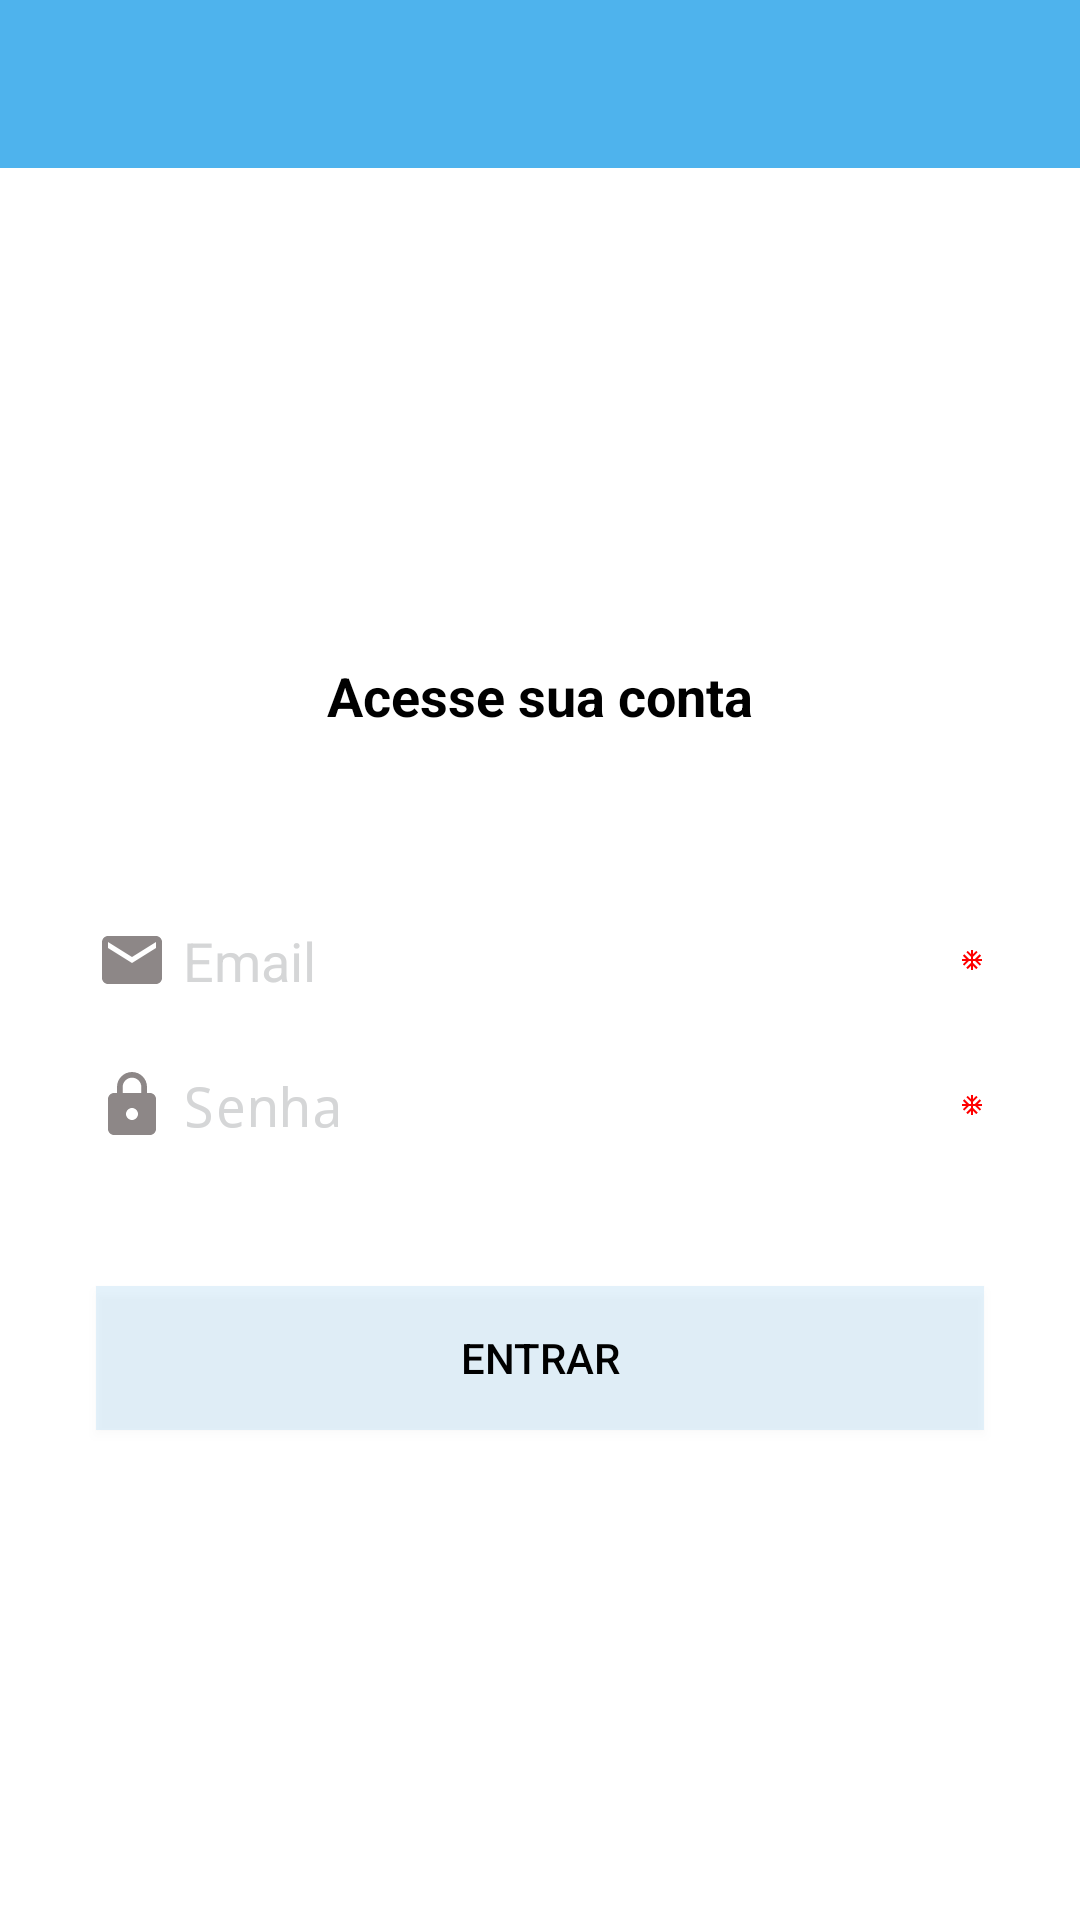

The Android layout XML behind this screen, and the referenced resources:
<!-- AndroidManifest.xml: activity theme ThemeLogin -->
<!-- res/layout/activity_login.xml -->
<?xml version="1.0" encoding="utf-8"?>
<androidx.constraintlayout.widget.ConstraintLayout xmlns:android="http://schemas.android.com/apk/res/android"
    xmlns:app="http://schemas.android.com/apk/res-auto"
    xmlns:tools="http://schemas.android.com/tools"
    android:layout_width="match_parent"
    android:layout_height="match_parent"
    android:background="#FFFFFF"
    tools:context=".activity.LoginActivity">

    <include
        android:id="@+id/include2"
        layout="@layout/toolbar"
        app:layout_constraintEnd_toEndOf="parent"
        app:layout_constraintStart_toStartOf="parent"
        app:layout_constraintTop_toTopOf="parent" />

    <TextView
        android:id="@+id/textView6"
        android:layout_width="wrap_content"
        android:layout_height="wrap_content"
        android:layout_marginBottom="64dp"
        android:text="Acesse sua conta"
        android:textColor="#000000"
        android:textSize="18sp"
        android:textStyle="bold"
        app:layout_constraintBottom_toTopOf="@+id/editEmailLogin"
        app:layout_constraintEnd_toEndOf="parent"
        app:layout_constraintStart_toStartOf="parent"
        app:layout_constraintTop_toBottomOf="@+id/include2"
        app:layout_constraintVertical_chainStyle="packed" />

    <EditText
        android:id="@+id/editEmailLogin"
        android:layout_width="0dp"
        android:layout_height="wrap_content"
        android:layout_marginStart="32dp"
        android:layout_marginEnd="32dp"
        android:layout_marginBottom="24dp"
        android:background="#FFFFFF"
        android:drawableLeft="@drawable/ic_email_24dp"
        android:drawableRight="@drawable/ic_unit_24dp"
        android:drawablePadding="5dp"
        android:ems="10"
        android:hint="Email"
        android:inputType="textEmailAddress"
        android:textColor="#000000"
        android:textColorHint="#D5D6D7"
        app:layout_constraintBottom_toTopOf="@+id/editSenhaLogin"
        app:layout_constraintEnd_toEndOf="parent"
        app:layout_constraintStart_toStartOf="parent"
        app:layout_constraintTop_toBottomOf="@+id/textView6" />

    <EditText
        android:id="@+id/editSenhaLogin"
        android:layout_width="0dp"
        android:layout_height="wrap_content"
        android:layout_marginStart="32dp"
        android:layout_marginEnd="32dp"
        android:layout_marginBottom="32dp"
        android:background="#FFFFFF"
        android:drawableLeft="@drawable/ic_lock_24dp"
        android:drawableRight="@drawable/ic_unit_24dp"
        android:drawablePadding="5dp"
        android:ems="10"
        android:hint="Senha"
        android:inputType="textPassword"
        android:textColor="#000000"
        android:textColorHint="#D5D6D7"
        app:layout_constraintBottom_toTopOf="@+id/btnCadastro"
        app:layout_constraintEnd_toEndOf="parent"
        app:layout_constraintStart_toStartOf="parent"
        app:layout_constraintTop_toBottomOf="@+id/editEmailLogin" />

    <Button
        android:id="@+id/btnCadastro"
        android:layout_width="0dp"
        android:layout_height="wrap_content"
        android:layout_marginStart="32dp"
        android:layout_marginTop="16dp"
        android:layout_marginEnd="32dp"
        android:background="#244BACE7"
        android:text="Entrar"
        android:textColor="#000000"
        app:layout_constraintBottom_toBottomOf="parent"
        app:layout_constraintEnd_toEndOf="parent"
        app:layout_constraintStart_toStartOf="parent"
        app:layout_constraintTop_toBottomOf="@+id/editSenhaLogin" />

</androidx.constraintlayout.widget.ConstraintLayout>
<!-- res/layout/toolbar.xml (included above) -->
<?xml version="1.0" encoding="utf-8"?>
<LinearLayout xmlns:android="http://schemas.android.com/apk/res/android"
    xmlns:app="http://schemas.android.com/apk/res-auto"
    android:layout_width="match_parent"
    android:layout_height="wrap_content"
    android:orientation="vertical">

    <androidx.appcompat.widget.Toolbar
        android:id="@+id/toolbar"
        android:layout_width="match_parent"
        android:layout_height="?attr/actionBarSize"
        android:background="#4EB3ED"
        android:minHeight="?attr/actionBarSize"
        android:theme="?attr/actionBarTheme"
        app:titleTextAppearance="@style/TextAppearance.AppCompat.Medium"
        app:titleTextColor="#000000" />
</LinearLayout>
<!-- resources referenced by this layout -->
<resources>
  <!-- drawable ic_email_24dp (drawable-v24) -->
  <vector xmlns:android="http://schemas.android.com/apk/res/android"
          android:width="24dp"
          android:height="24dp"
          android:viewportWidth="24.0"
          android:viewportHeight="24.0">
      <path
          android:fillColor="#8D8787"
          android:pathData="M20,4L4,4c-1.1,0 -1.99,0.9 -1.99,2L2,18c0,1.1 0.9,2 2,2h16c1.1,0 2,-0.9 2,-2L22,6c0,-1.1 -0.9,-2 -2,-2zM20,8l-8,5 -8,-5L4,6l8,5 8,-5v2z"/>
  </vector>
  <!-- drawable ic_lock_24dp (drawable-v24) -->
  <vector xmlns:android="http://schemas.android.com/apk/res/android"
          android:width="24dp"
          android:height="24dp"
          android:viewportWidth="24.0"
          android:viewportHeight="24.0">
      <path
          android:fillColor="#8D8787"
          android:pathData="M18,8h-1L17,6c0,-2.76 -2.24,-5 -5,-5S7,3.24 7,6v2L6,8c-1.1,0 -2,0.9 -2,2v10c0,1.1 0.9,2 2,2h12c1.1,0 2,-0.9 2,-2L20,10c0,-1.1 -0.9,-2 -2,-2zM12,17c-1.1,0 -2,-0.9 -2,-2s0.9,-2 2,-2 2,0.9 2,2 -0.9,2 -2,2zM15.1,8L8.9,8L8.9,6c0,-1.71 1.39,-3.1 3.1,-3.1 1.71,0 3.1,1.39 3.1,3.1v2z"/>
  </vector>
  <!-- drawable ic_unit_24dp (drawable-v24) -->
  <vector android:height="8dp" android:viewportHeight="24.0"
      android:viewportWidth="24.0" android:width="8dp" xmlns:android="http://schemas.android.com/apk/res/android">
      <path android:fillColor="#FF0000" android:pathData="M22,11h-4.17l3.24,-3.24 -1.41,-1.42L15,11h-2V9l4.66,-4.66 -1.42,-1.41L13,6.17V2h-2v4.17L7.76,2.93 6.34,4.34 11,9v2H9L4.34,6.34 2.93,7.76 6.17,11H2v2h4.17l-3.24,3.24 1.41,1.42L9,13h2v2l-4.66,4.66 1.42,1.41L11,17.83V22h2v-4.17l3.24,3.24 1.42,-1.41L13,15v-2h2l4.66,4.66 1.41,-1.42L17.83,13H22z"/>
  </vector>
  <style name="ThemeLogin" parent="Theme.AppCompat.Light.NoActionBar">
          <item name="colorPrimary">@color/cadastroPrimary</item>
          <item name="colorPrimaryDark">@color/cadastroPrimaryDark</item>
          <item name="colorAccent">@color/cadastroAccent</item>
      </style>
  <color name="cadastroPrimary">#358CBE</color>
  <color name="cadastroPrimaryDark">#4EB3ED</color>
  <color name="cadastroAccent">#96CEEE</color>
</resources>
